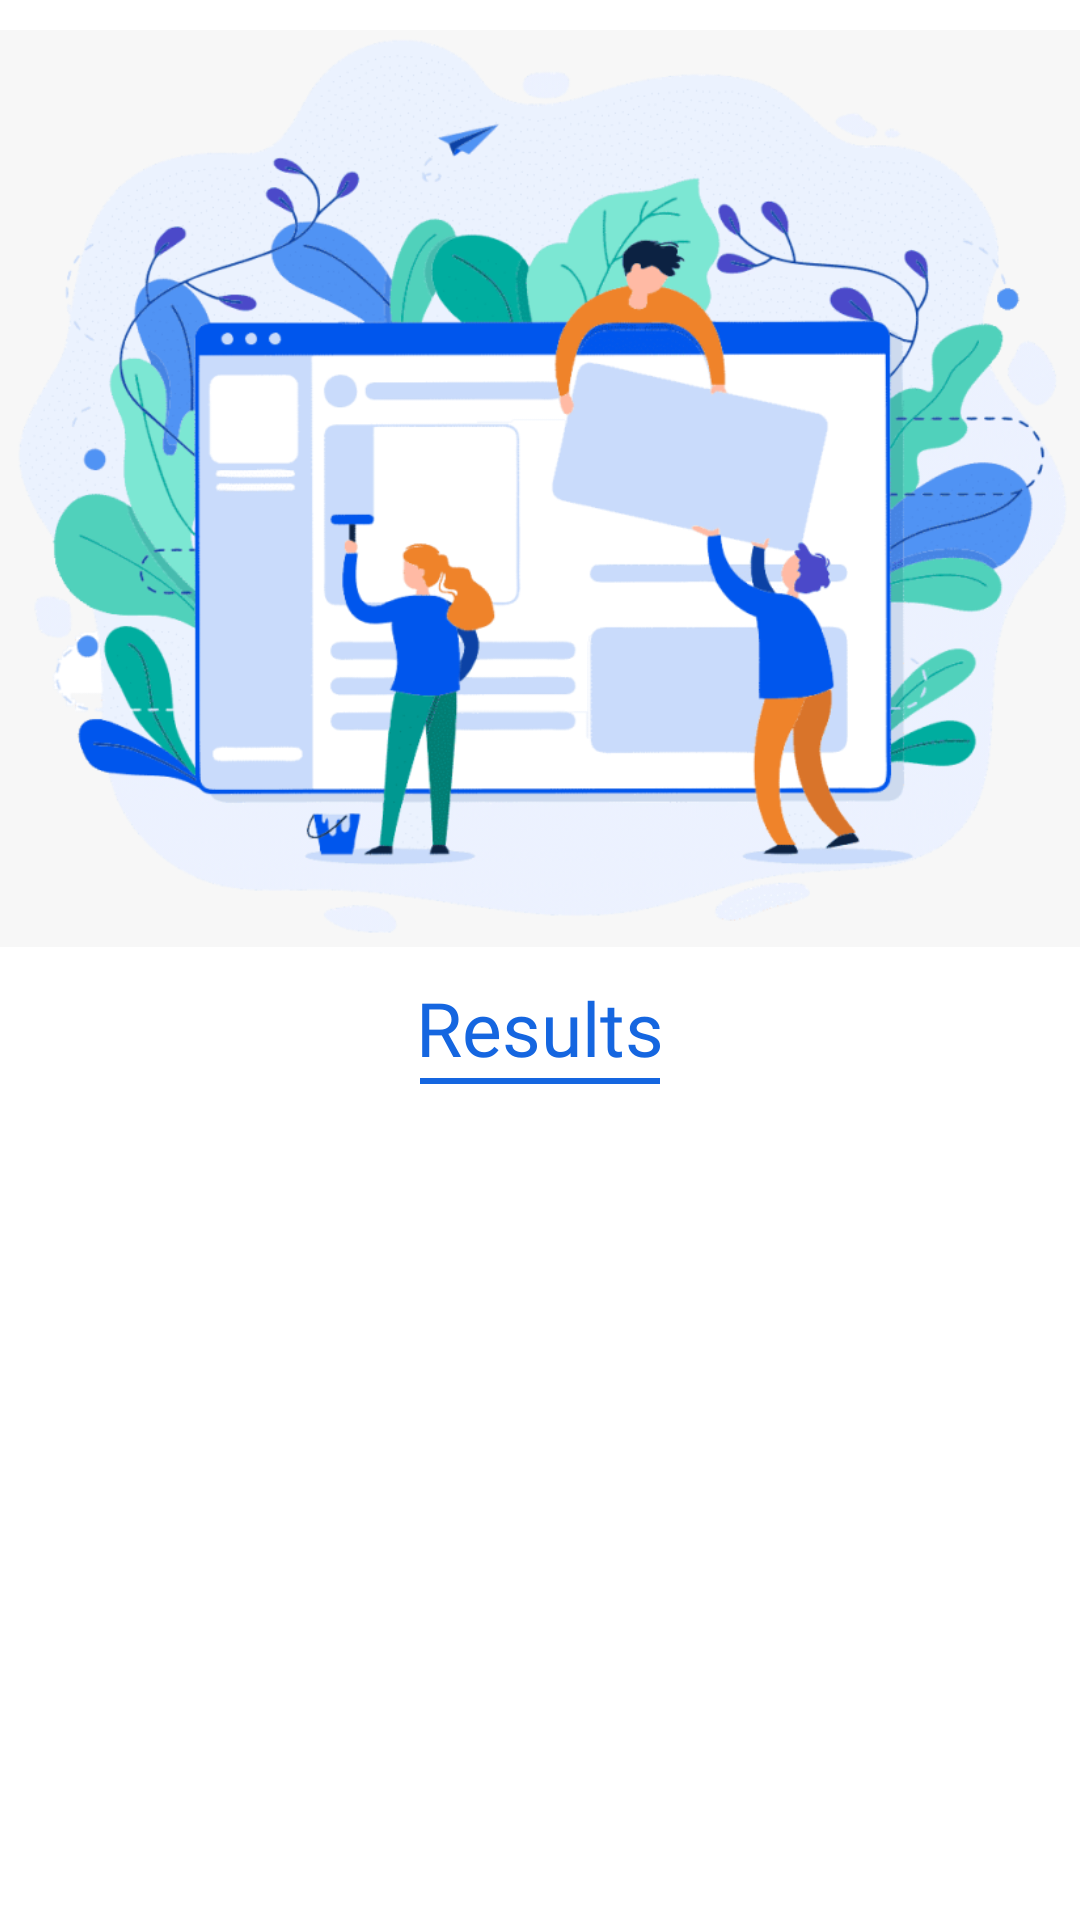

Write the Android layout XML for this screen, with the resource values it uses.
<!-- AndroidManifest.xml: application theme Theme.Quizzillions -->
<!-- res/layout/activity_admin_results.xml -->
<?xml version="1.0" encoding="utf-8"?>
<androidx.constraintlayout.widget.ConstraintLayout xmlns:android="http://schemas.android.com/apk/res/android"
    xmlns:app="http://schemas.android.com/apk/res-auto"
    xmlns:tools="http://schemas.android.com/tools"
    android:layout_width="match_parent"
    android:layout_height="match_parent"
    tools:context=".AdminResults"
    android:background="@color/white">

    <androidx.core.widget.NestedScrollView
        android:layout_width="match_parent"
        android:layout_height="match_parent">

        <LinearLayout
            android:layout_width="match_parent"
            android:layout_height="wrap_content"
            android:orientation="vertical">

            <LinearLayout
                android:layout_width="match_parent"
                android:layout_height="wrap_content"
                android:orientation="vertical">

                <ImageView
                    android:layout_width="wrap_content"
                    android:layout_height="wrap_content"
                    android:src="@drawable/artcreatequiz"
                    android:layout_marginTop="10dp"
                    android:layout_gravity="center"
                    android:adjustViewBounds="true" />

                <TextView
                    android:text="Results"
                    android:layout_width="match_parent"
                    android:layout_height="wrap_content"
                    android:textSize="25sp"
                    android:layout_marginTop="10dp"
                    android:textColor="@color/blue_back"
                    android:fontFamily="@font/baloo"
                    android:layout_gravity="bottom"
                    android:gravity="center"/>

                <View
                    android:layout_width="80dp"
                    android:layout_height="2dp"
                    android:background="@color/blue_back"
                    android:layout_gravity="center" />
            </LinearLayout>

            <androidx.recyclerview.widget.RecyclerView
                android:id="@+id/quizzesRV"
                android:layout_width="match_parent"
                android:layout_height="match_parent"
                android:clipToPadding="true"
                android:background="@color/white"/>



        </LinearLayout>
    </androidx.core.widget.NestedScrollView>



</androidx.constraintlayout.widget.ConstraintLayout>
<!-- resources referenced by this layout -->
<resources>
  <color name="blue_back">#1566e0</color>
  <color name="white">#FFFFFFFF</color>
  <!-- drawable artcreatequiz: png bitmap (drawable, 222584 bytes) -->
  <style name="Theme.Quizzillions" parent="Theme.MaterialComponents.Light.NoActionBar.Bridge">
          
          <item name="colorPrimary">@color/purple_500</item>
          <item name="colorPrimaryVariant">@color/purple_700</item>
          <item name="colorOnPrimary">@color/white</item>
          
          <item name="colorSecondary">@color/teal_200</item>
          <item name="colorSecondaryVariant">@color/teal_700</item>
          <item name="colorOnSecondary">@color/black</item>
          
          <item name="android:statusBarColor" tools:targetApi="l">@color/blue_back</item>
          
      </style>
  <color name="purple_500">#FF6200EE</color>
  <color name="purple_700">#FF3700B3</color>
  <color name="teal_200">#FF03DAC5</color>
  <color name="teal_700">#FF018786</color>
  <color name="black">#FF000000</color>
</resources>
